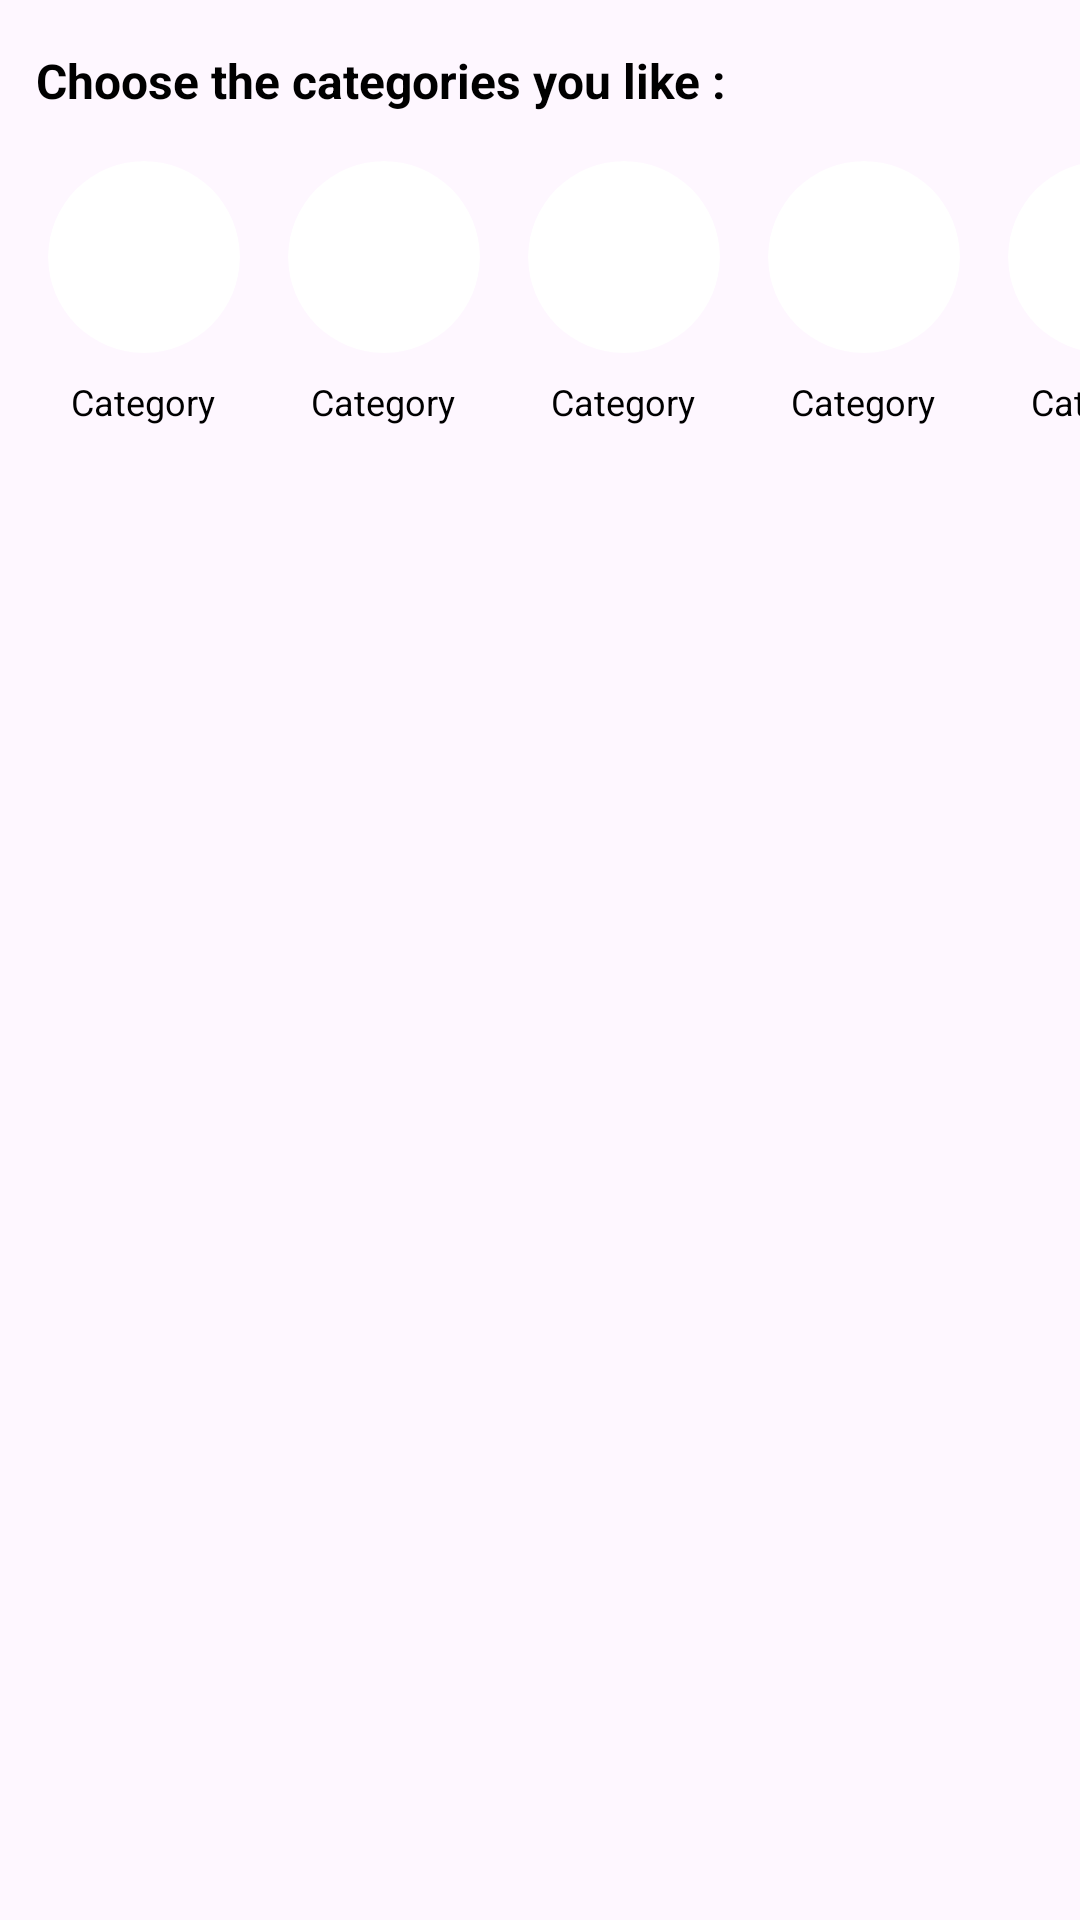

Reconstruct the res/layout file that produces this screen, plus the resources it refers to.
<!-- AndroidManifest.xml: application theme Theme.MADandroidEcommerce -->
<!-- res/layout/categories_section.xml -->
<?xml version="1.0" encoding="utf-8"?>
<LinearLayout xmlns:android="http://schemas.android.com/apk/res/android"
    xmlns:app="http://schemas.android.com/apk/res-auto"
    android:layout_width="match_parent"
    android:layout_height="wrap_content"
    android:orientation="vertical">

    <TextView
        android:layout_width="match_parent"
        android:layout_height="wrap_content"
        android:paddingHorizontal="12dp"
        android:paddingTop="16dp"
        android:text="Choose the categories you like :"
        android:textColor="#000000"
        android:textSize="16sp"
        android:textStyle="bold" />

    <HorizontalScrollView
        android:layout_width="match_parent"
        android:layout_height="wrap_content"
        android:layout_marginTop="16dp"
        android:scrollbars="none">

        <LinearLayout
            android:layout_width="wrap_content"
            android:layout_height="wrap_content"
            android:orientation="horizontal"
            android:paddingHorizontal="8dp">

            
            <include layout="@layout/category_item"
                android:id="@+id/categoryAll"
                android:layout_width="80dp"
                android:layout_height="wrap_content" />

            
            <include layout="@layout/category_item"
                android:id="@+id/categoryPhones"
                android:layout_width="80dp"
                android:layout_height="wrap_content" />

            
            <include layout="@layout/category_item"
                android:id="@+id/categoryCars"
                android:layout_width="80dp"
                android:layout_height="wrap_content" />

            
            <include layout="@layout/category_item"
                android:id="@+id/categoryVehicles"
                android:layout_width="80dp"
                android:layout_height="wrap_content" />

            
            <include layout="@layout/category_item"
                android:id="@+id/categoryClothes"
                android:layout_width="80dp"
                android:layout_height="wrap_content" />

            
            <include layout="@layout/category_item"
                android:id="@+id/categoryJobs"
                android:layout_width="80dp"
                android:layout_height="wrap_content" />

            
            <include layout="@layout/category_item"
                android:id="@+id/categoryPets"
                android:layout_width="80dp"
                android:layout_height="wrap_content" />
        </LinearLayout>
    </HorizontalScrollView>
</LinearLayout>
<!-- res/layout/category_item.xml (included above) -->
<?xml version="1.0" encoding="utf-8"?>
<LinearLayout xmlns:android="http://schemas.android.com/apk/res/android"
    xmlns:app="http://schemas.android.com/apk/res-auto"
    android:layout_width="80dp"
    android:layout_height="wrap_content"
    android:gravity="center"
    android:orientation="vertical">

    <androidx.cardview.widget.CardView
        android:layout_width="64dp"
        android:layout_height="64dp"
        app:cardCornerRadius="32dp"
        app:cardElevation="0dp">

        <ImageView
            android:id="@+id/categoryIcon"
            android:layout_width="match_parent"
            android:layout_height="match_parent"
            android:contentDescription="@string/todo"
            android:padding="16dp"
            android:src="@drawable/ic_placeholder" />
    </androidx.cardview.widget.CardView>

    <TextView
        android:id="@+id/categoryName"
        android:layout_width="wrap_content"
        android:layout_height="wrap_content"
        android:layout_marginTop="8dp"
        android:text="@string/category"
        android:textAlignment="center"
        android:textColor="#000000"
        android:textSize="12sp" />
</LinearLayout>
<!-- resources referenced by this layout -->
<resources>
  <string name="category">Category</string>
  <string name="todo">TODO</string>
  <style name="Theme.MADandroidEcommerce" parent="Base.Theme.MADandroidEcommerce" />
  <style name="Base.Theme.MADandroidEcommerce" parent="Theme.Material3.DayNight.NoActionBar">
          
          
      </style>
</resources>
